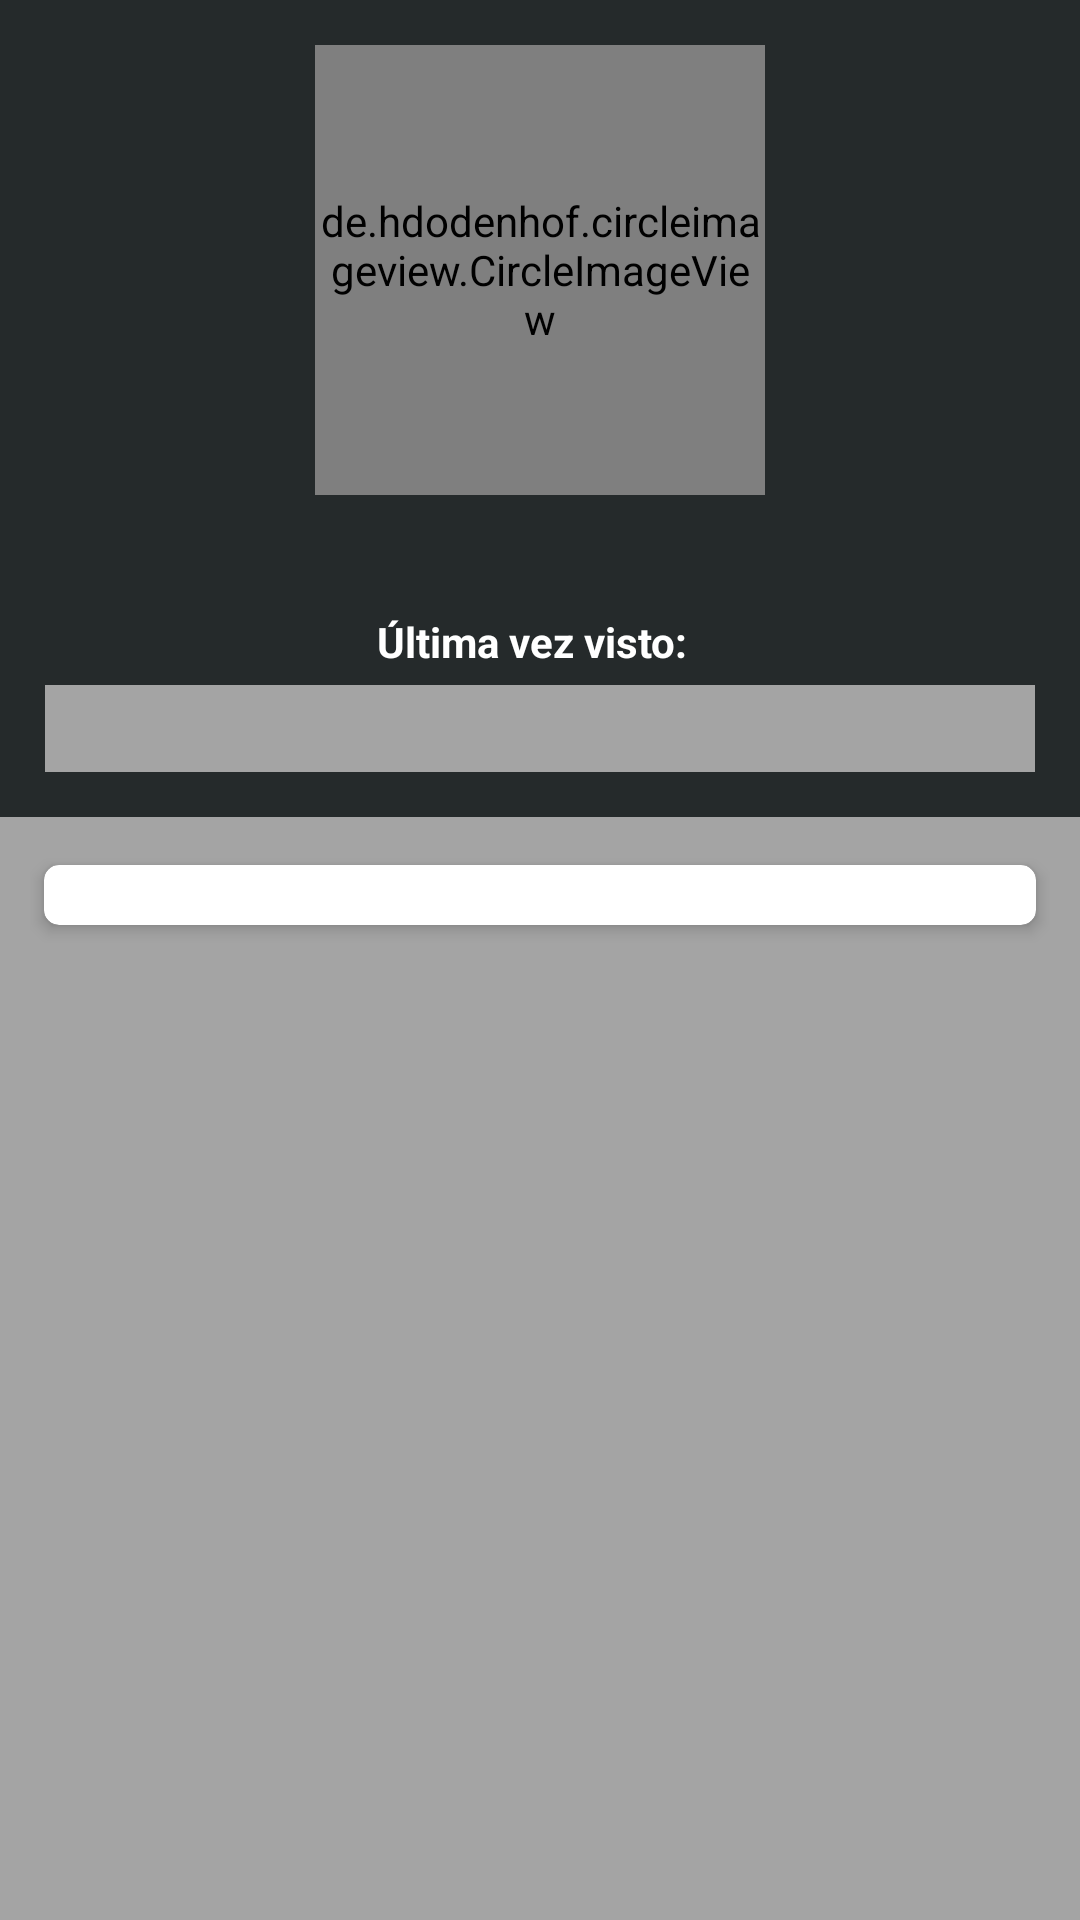

Reconstruct the res/layout file that produces this screen, plus the resources it refers to.
<!-- AndroidManifest.xml: application theme AppTheme -->
<!-- res/layout/fragment_especial.xml -->
<?xml version="1.0" encoding="utf-8"?>
<RelativeLayout
    xmlns:android="http://schemas.android.com/apk/res/android"
    xmlns:app="http://schemas.android.com/apk/res-auto"
    xmlns:card_view="http://schemas.android.com/apk/res-auto"
    android:layout_width="match_parent"
    android:layout_height="match_parent"
    android:background="@color/colorHint">

    <androidx.core.widget.NestedScrollView
        android:id="@+id/contentView"
        android:layout_width="match_parent"
        android:layout_height="wrap_content"
        android:orientation="vertical">

        <LinearLayout
            android:layout_width="match_parent"
            android:layout_height="match_parent"
            android:orientation="vertical">

            <LinearLayout
                android:layout_width="match_parent"
                android:layout_height="wrap_content"
                android:orientation="vertical"
                android:gravity="center_vertical"
                android:background="@color/colorPrimary"
                android:padding="15dp">

                <RelativeLayout
                    android:layout_width="match_parent"
                    android:layout_height="wrap_content">

                    <de.hdodenhof.circleimageview.CircleImageView
                        android:id="@+id/profilePicture"
                        android:layout_width="150dp"
                        android:layout_height="150dp"
                        android:layout_centerInParent="true"
                        android:src="@drawable/men"
                        app:civ_border_color="#fff"
                        app:civ_border_width="2dp" />

                </RelativeLayout>

                <TextView
                    android:paddingTop="10dp"
                    android:id="@+id/textNombre"
                    android:layout_width="match_parent"
                    android:layout_height="wrap_content"
                    android:textColor="@color/white"
                    android:gravity="center"
                    android:textStyle="bold"
                    android:textAppearance="@style/TextAppearance.AppCompat.Medium"/>

                <LinearLayout
                    android:layout_width="wrap_content"
                    android:layout_height="wrap_content"
                    android:orientation="horizontal"
                    android:layout_gravity="center"
                    android:paddingTop="5dp"
                    android:paddingBottom="5dp">

                    <TextView
                        android:layout_width="wrap_content"
                        android:layout_height="wrap_content"
                        android:text="@string/especial_label_visto"
                        android:textColor="@color/white"
                        android:textStyle="bold"
                        android:paddingRight="5dp"/>

                    <TextView
                        android:id="@+id/textVisto"
                        android:layout_width="match_parent"
                        android:layout_height="wrap_content"
                        android:textColor="@color/white"/>

                </LinearLayout>

                <LinearLayout
                    android:id="@+id/cardView"
                    android:layout_width="match_parent"
                    android:layout_height="wrap_content"
                    android:layout_gravity="center"
                    android:background="@color/colorHint">

                    <LinearLayout
                        android:layout_width="match_parent"
                        android:layout_height="wrap_content"
                        android:orientation="vertical"
                        android:padding="5dp">

                        <TextView
                            android:id="@+id/textPeligro"
                            android:layout_width="match_parent"
                            android:layout_height="wrap_content"
                            android:textColor="@color/colorPrimary"
                            android:gravity="center"
                            android:textStyle="bold" />

                    </LinearLayout>

                </LinearLayout>

            </LinearLayout>

            <LinearLayout
                android:layout_width="match_parent"
                android:layout_height="wrap_content"
                android:orientation="vertical"
                android:padding="10dp">

                <androidx.cardview.widget.CardView
                    android:layout_width="match_parent"
                    android:layout_height="wrap_content"
                    android:layout_gravity="center"
                    card_view:cardCornerRadius="5dp"
                    card_view:cardElevation="3dp"
                    card_view:cardUseCompatPadding="true">

                    <LinearLayout
                        android:layout_width="match_parent"
                        android:layout_height="wrap_content"
                        android:orientation="vertical"
                        android:padding="10dp">

                        <androidx.recyclerview.widget.RecyclerView
                            android:id="@+id/recyclerView"
                            android:layout_width="match_parent"
                            android:layout_height="match_parent"/>

                    </LinearLayout>

                </androidx.cardview.widget.CardView>

            </LinearLayout>

        </LinearLayout>

    </androidx.core.widget.NestedScrollView>

    <ProgressBar
        android:id="@+id/progressView"
        android:layout_width="wrap_content"
        android:layout_height="wrap_content"
        android:layout_centerInParent="true"
        android:visibility="gone"/>

</RelativeLayout>
<!-- resources referenced by this layout -->
<resources>
  <color name="colorHint">#a4a4a4</color>
  <color name="colorPrimary">#252A2B</color>
  <color name="white">#FFF</color>
  <string name="especial_label_visto">Última vez visto:</string>
  <style name="AppTheme" parent="Theme.AppCompat.Light.DarkActionBar">
          
          <item name="colorPrimary">@color/colorPrimary</item>
          <item name="colorPrimaryDark">@color/colorPrimaryDark</item>
          <item name="colorAccent">@color/colorAccent</item>
  
          <item name="colorControlNormal">#c5c5c5</item>
          <item name="colorControlActivated">@color/colorAccent</item>
          <item name="colorControlHighlight">@color/colorAccent</item>
          <item name="android:textColorHint">@color/colorHint</item>
          <item name="editTextColor">@color/white</item>
      </style>
  <color name="colorPrimaryDark">#000</color>
  <color name="colorAccent">#FFDC10</color>
</resources>
